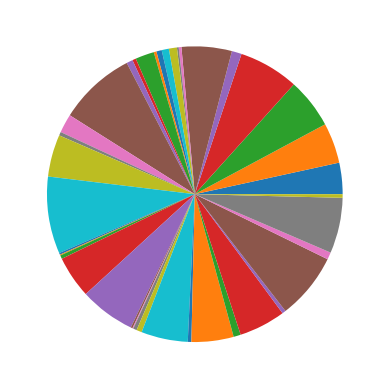

Write Python code to recreate this figure.
#histograph graph 
import matplotlib.pyplot as plt
import numpy as np
y=np.array([35,45,56,67,11,56,3,2,9,8,6,3,21,4,7,86,21,4,47,86,2,1,4,47,62,2,1,4,6,52,4,47,8,52,4,74,8,62,4])
plt.pie(y)
plt.show()